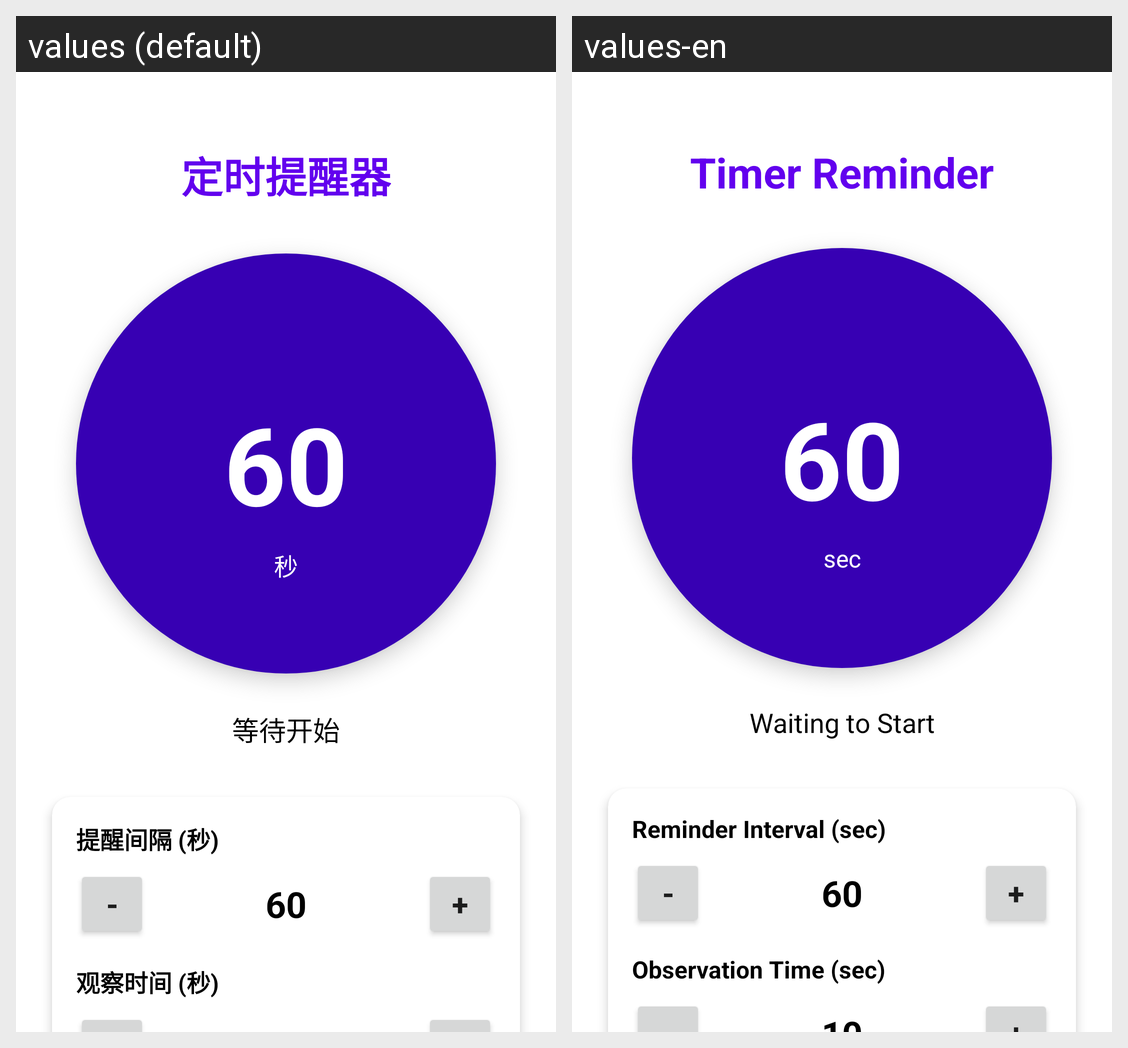

This grid shows one Android layout under two languages. Give, for every string resource on the screen, its name, the default text and each shown locale's text.
Android screen res/layout/activity_main.xml rendered under 2 locales, left to right: values (default), values-en. Device: Nexus 5 (rendered at 1080×1920; each locale shown at half size, 540×960, under a caption strip naming it); theme Theme.泳池捉迷藏.NoActionBar.
Strings drawn on this screen, with the default value and each locale's value (text and hints the layout hard-codes, and strings that could not be matched under every locale, appear in the picture but are not listed):

timer_title
  values: 定时提醒器
  values-en: Timer Reminder

unit_seconds
  values: 秒
  values-en: sec

status_waiting
  values: 等待开始
  values-en: Waiting to Start

interval_setting
  values: 提醒间隔 (秒)
  values-en: Reminder Interval (sec)

duration_setting
  values: 观察时间 (秒)
  values-en: Observation Time (sec)

btn_start
  values: 开始游戏
  values-en: Start Game

btn_stop
  values: 停止游戏
  values-en: Stop Game
